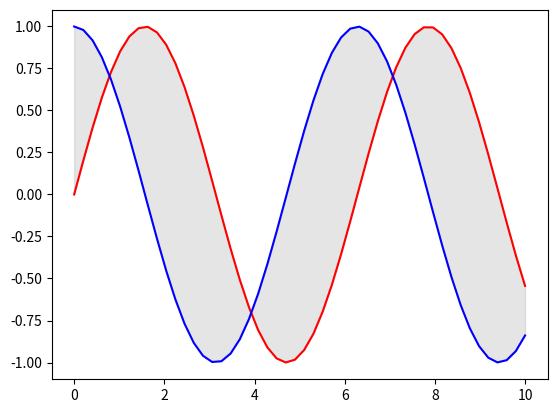

Write the Python code that produced this figure.
'''
连续误差表示的是连续量，没有⽐较合适的简单⽅法来绘制此类型图形，我们可以使⽤plt.plot和
plt.fill_between来解决，即画出两条区间线表示上下限，然后填充中间区域即可。
下⾯我们对sin和cos进⾏简单绘制，绘制后填充两个的中间差值。
'''
import matplotlib.pyplot as plt
import numpy as np

x = np.linspace(0, 10, 50)
ysin = np.sin(x)
ycos = np.cos(x)

plt.plot(x, ysin, color='red')
plt.plot(x, ycos, color='blue')
plt.fill_between(x, ysin, ycos, color='gray', alpha=0.2)

plt.show()